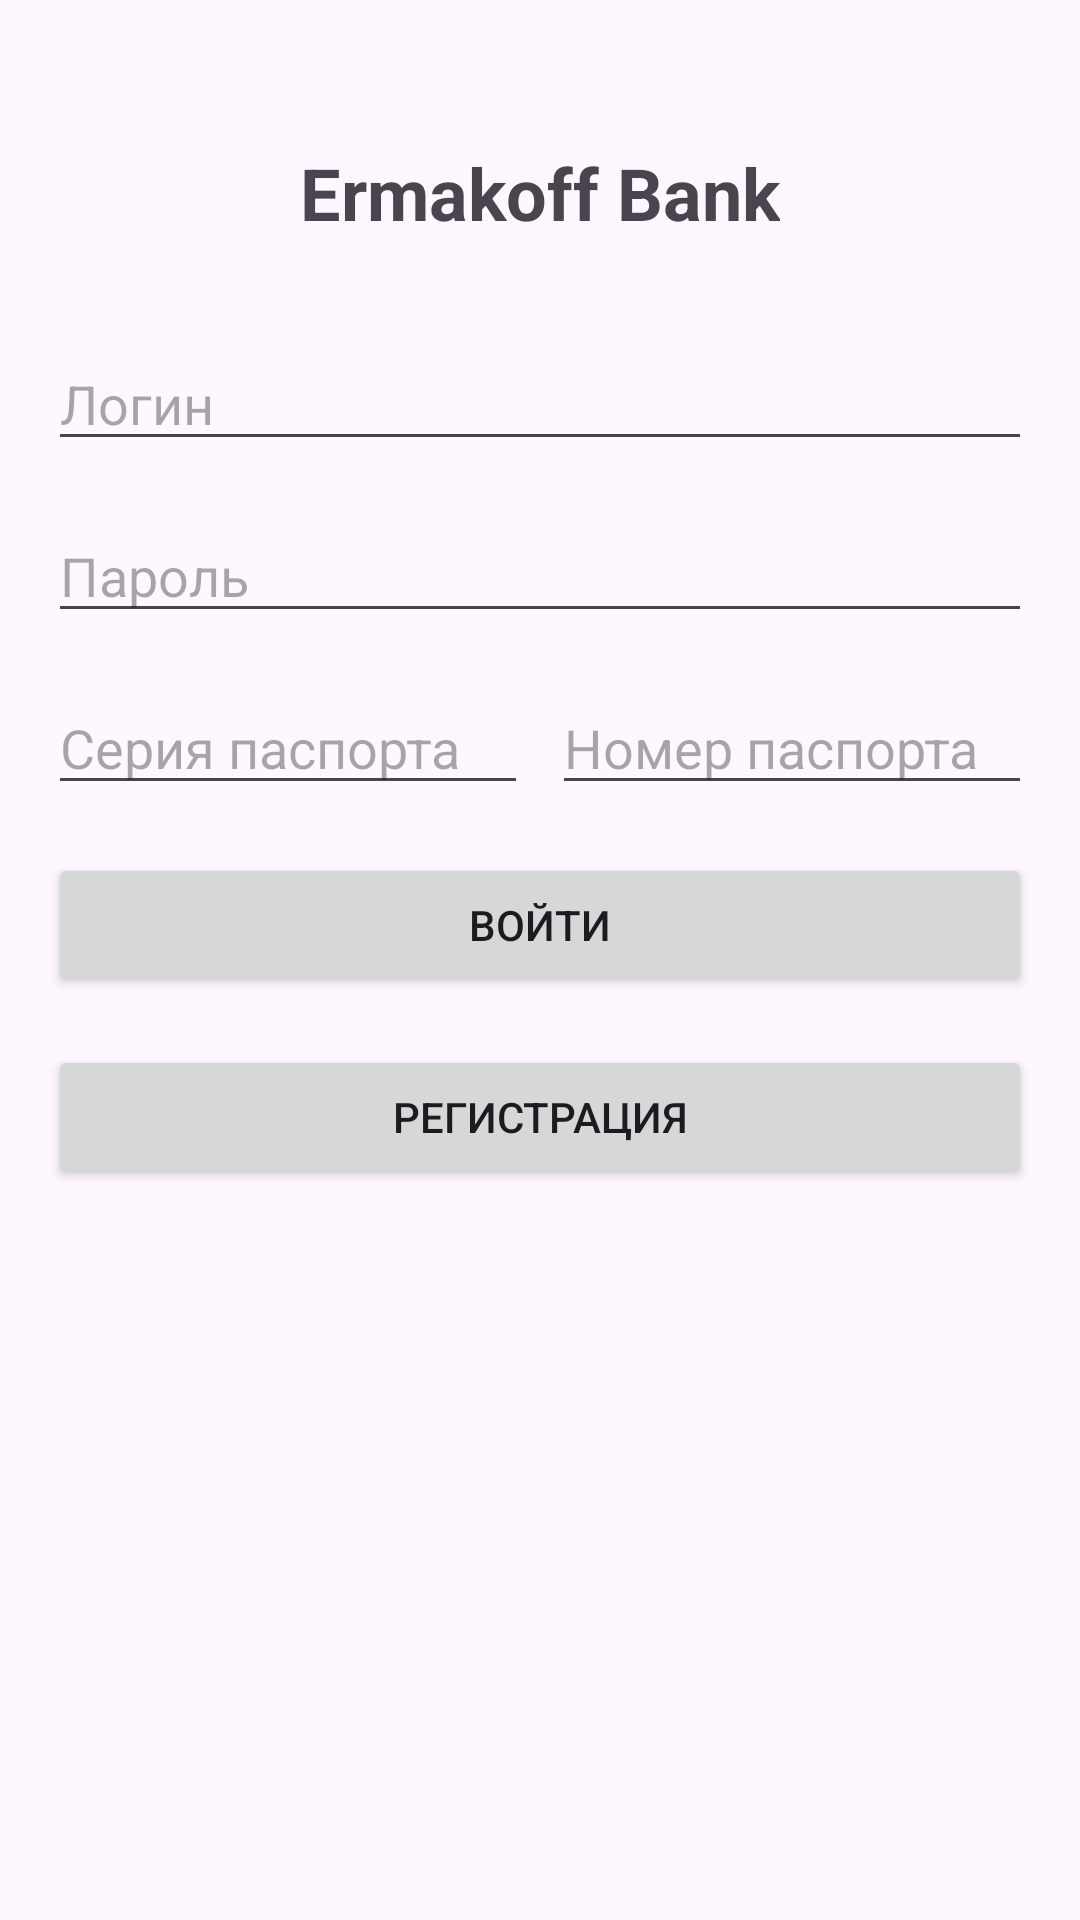

The Android layout XML behind this screen, and the referenced resources:
<!-- AndroidManifest.xml: application theme Theme.Bank2 -->
<!-- res/layout/activity_login.xml -->
<?xml version="1.0" encoding="utf-8"?>
<ScrollView xmlns:android="http://schemas.android.com/apk/res/android"
    android:layout_width="match_parent"
    android:layout_height="match_parent"
    android:padding="16dp">

    <LinearLayout
        android:layout_width="match_parent"
        android:layout_height="wrap_content"
        android:orientation="vertical"
        android:gravity="center">

        <TextView
            android:layout_width="wrap_content"
            android:layout_height="wrap_content"
            android:text="Ermakoff Bank"
            android:textSize="24sp"
            android:textStyle="bold"
            android:layout_marginTop="32dp"
            android:layout_marginBottom="32dp" />

        <EditText
            android:id="@+id/etLogin"
            android:layout_width="match_parent"
            android:layout_height="wrap_content"
            android:hint="Логин"
            android:layout_marginBottom="16dp"
            android:inputType="text" />

        <EditText
            android:id="@+id/etPassword"
            android:layout_width="match_parent"
            android:layout_height="wrap_content"
            android:hint="Пароль"
            android:layout_marginBottom="16dp"
            android:inputType="textPassword" />

        <LinearLayout
            android:layout_width="match_parent"
            android:layout_height="wrap_content"
            android:orientation="horizontal"
            android:layout_marginBottom="16dp">

            <EditText
                android:id="@+id/etPassportSeries"
                android:layout_width="0dp"
                android:layout_height="wrap_content"
                android:layout_weight="1"
                android:hint="Серия паспорта"
                android:inputType="number"
                android:layout_marginEnd="8dp" />

            <EditText
                android:id="@+id/etPassportNumber"
                android:layout_width="0dp"
                android:layout_height="wrap_content"
                android:layout_weight="1"
                android:hint="Номер паспорта"
                android:inputType="number" />
        </LinearLayout>

        <Button
            android:id="@+id/btnLogin"
            android:layout_width="match_parent"
            android:layout_height="wrap_content"
            android:text="Войти"
            android:layout_marginBottom="16dp" />

        <Button
            android:id="@+id/btnSignUp"
            android:layout_width="match_parent"
            android:layout_height="wrap_content"
            android:text="Регистрация" />

    </LinearLayout>
</ScrollView>
<!-- resources referenced by this layout -->
<resources>
  <style name="Theme.Bank2" parent="Base.Theme.Bank2" />
  <style name="Base.Theme.Bank2" parent="Theme.Material3.DayNight.NoActionBar">
          
          
      </style>
</resources>
